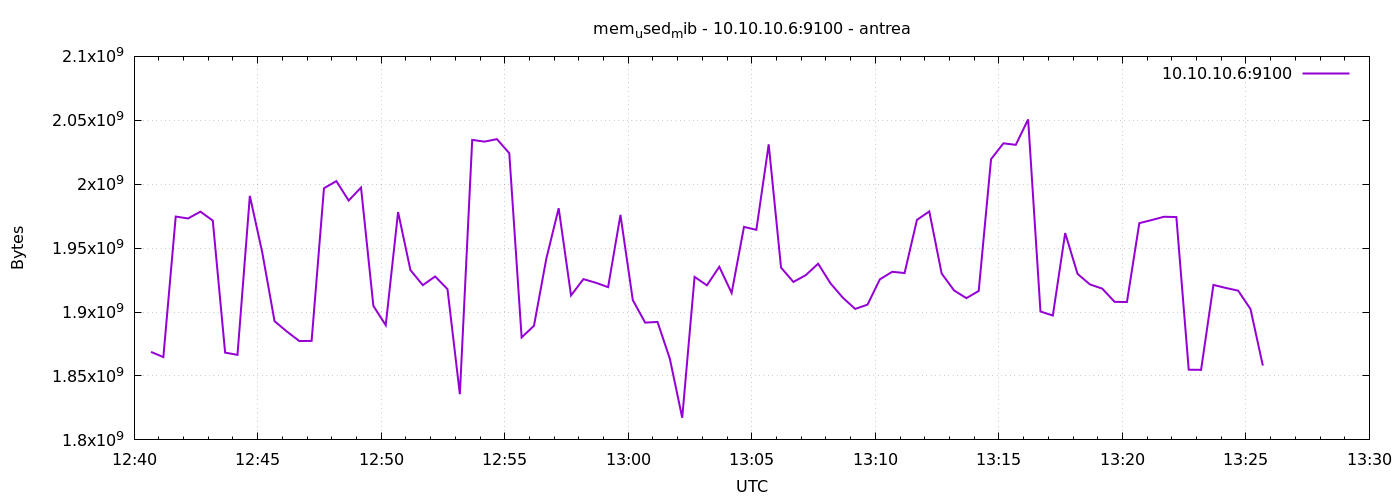

Data behind this chart, as committed beside it:
1777120841	1868832768
1777120871	1864777728
1777120901	1974693888
1777120931	1973223424
1777120961	1978548224
1777120991	1971544064
1777121021	1868279808
1777121051	1866510336
1777121081	1990893568
1777121111	1946877952
1777121141	1892855808
1777121171	1884753920
1777121201	1877356544
1777121231	1877422080
1777121261	1996845056
1777121291	2002432000
1777121321	1987223552
1777121351	1997410304
1777121381	1904824320
1777121411	1889714176
1777121441	1978261504
1777121471	1932828672
1777121501	1921036288
1777121531	1927843840
1777121561	1917911040
1777121591	1835745280
1777121621	2034667520
1777121651	2033315840
1777121681	2035261440
1777121711	2024271872
1777121741	1880174592
1777121771	1889292288
1777121801	1941790720
1777121831	1981235200
1777121861	1913004032
1777121891	1925763072
1777121921	1922953216
1777121951	1919479808
1777121981	1975988224
1777122011	1909374976
1777122041	1891733504
1777122071	1892274176
1777122101	1863438336
1777122131	1817317376
1777122161	1927516160
1777122191	1920913408
1777122221	1935421440
1777122251	1914945536
1777122281	1966620672
1777122311	1964318720
1777122341	2031194112
1777122371	1934782464
1777122401	1923555328
1777122431	1928863744
1777122461	1937825792
1777122491	1922478080
1777122521	1911255040
1777122551	1902465024
1777122581	1905795072
1777122611	1925603328
1777122641	1931509760
... 30 more rows
